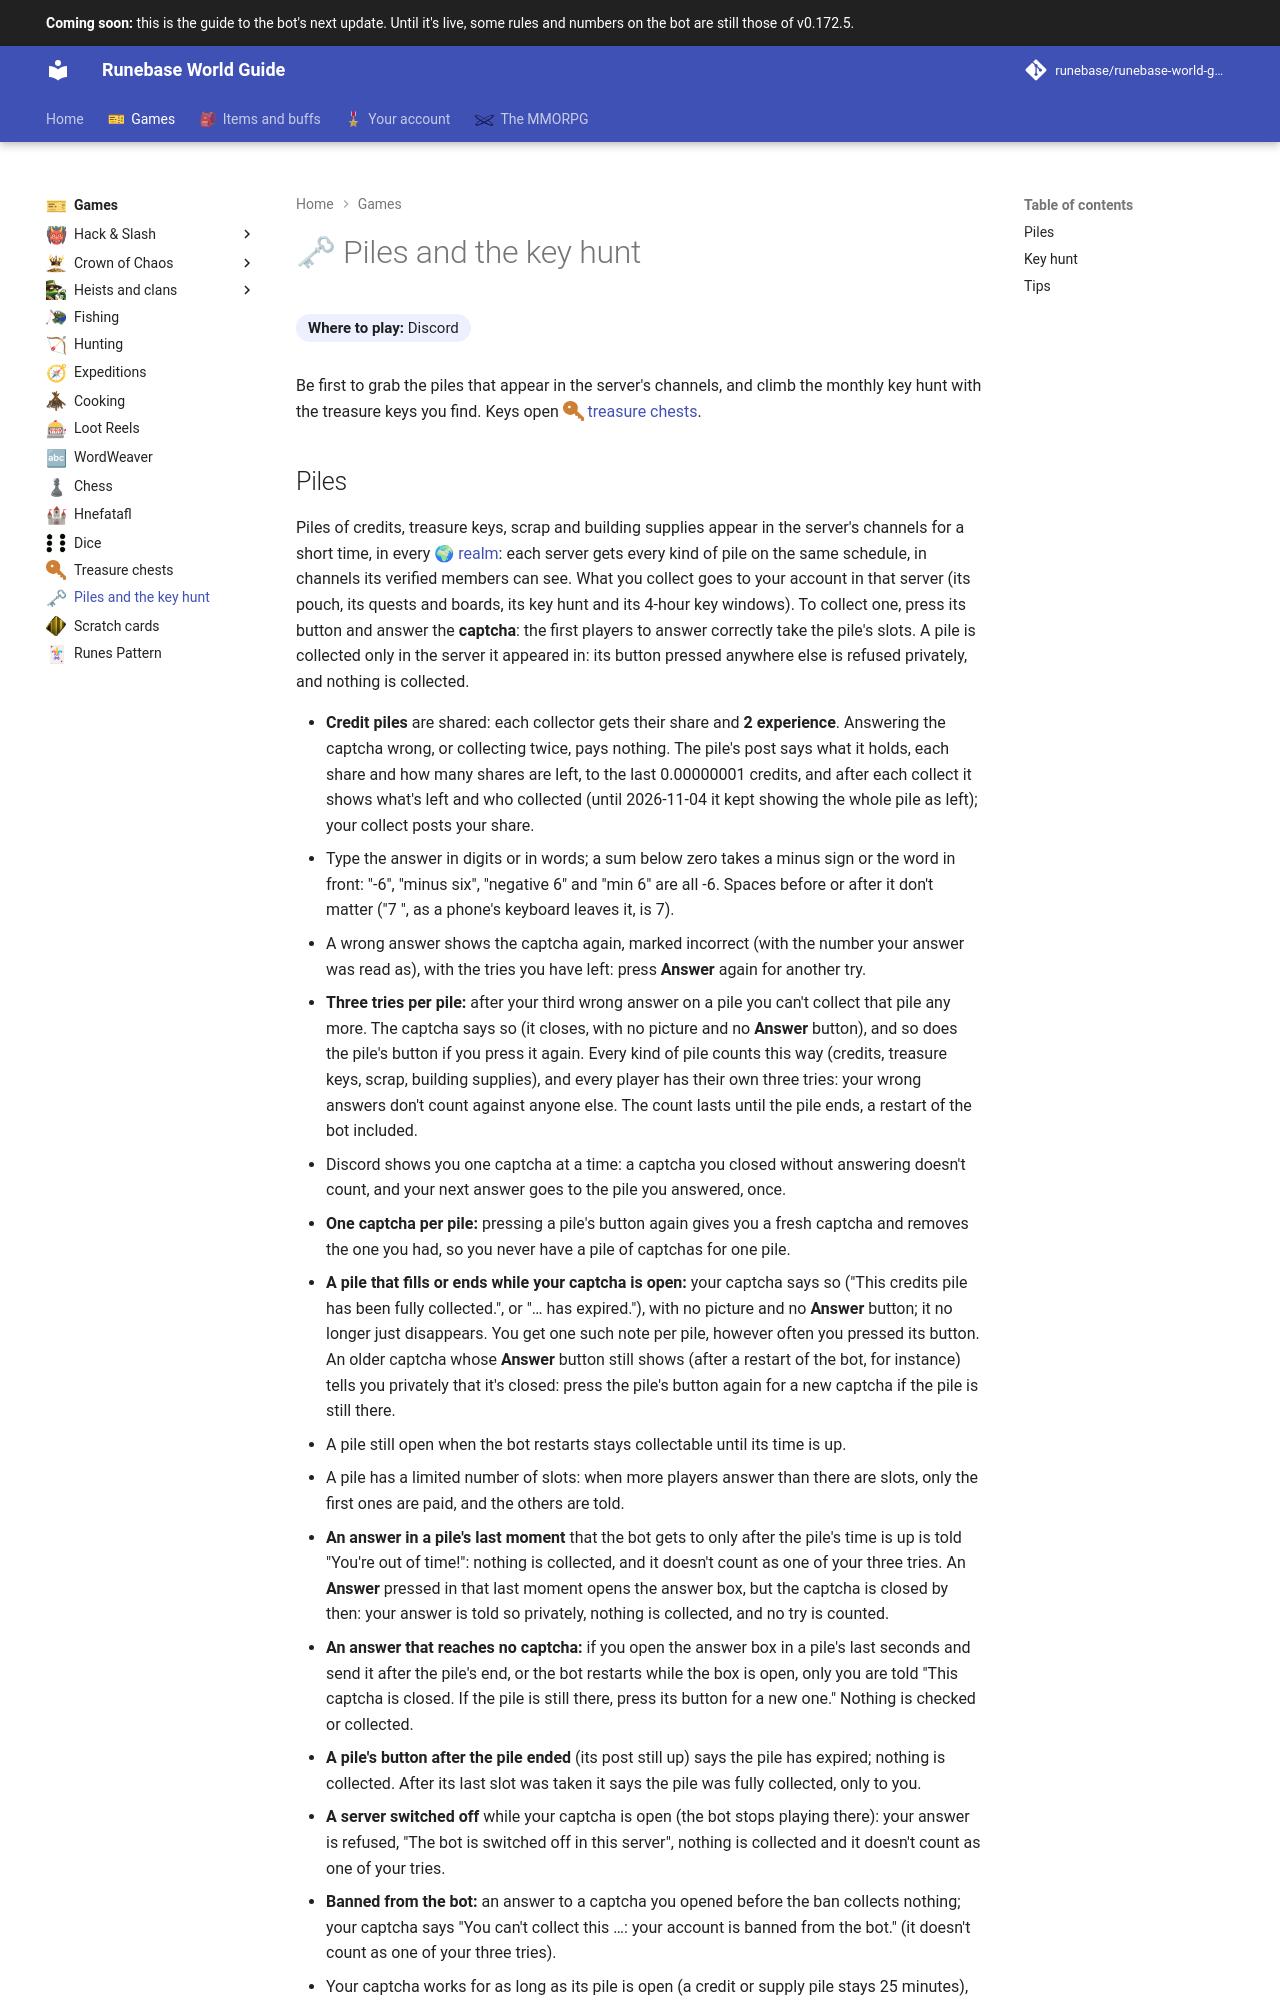

repository: Runebase/runebase-world-guide · page: next/games/piles-and-key-hunt/index.html · generator: mkdocs

---
title: "Piles and the key hunt"
icon: guide/nav
nav_emoji: "🗝"
---

# 🗝 Piles and the key hunt

**Where to play:** Discord
{ .where-to-play }

Be first to grab the piles that appear in the server's channels, and climb the monthly key hunt with the treasure keys you find. Keys open <span class="gi-m">![](../assets/icons/emoji/bronzekey.webp){ .gi .gi-mention width="20" height="20" loading="lazy" }&nbsp;[treasure chests](treasure-chests.md)</span>.
